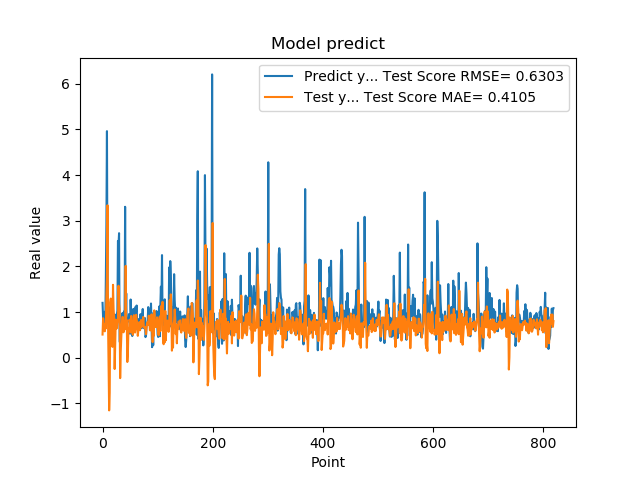

The table this chart was drawn from, first rows:
1.201630949974060059e+00, 5.078821774689884494e-01
8.802530169486999512e-01, 8.650935563463838518e-01
8.531429767608642578e-01, 7.531986920523389140e-01
7.591750025749206543e-01, 7.232109396253770806e-01
1.005007982254028320e+00, 5.786819363176914921e-01
7.687720060348510742e-01, 7.398296255677093702e-01
1.740013241767883301e+00, 6.415268779269927002e-01
2.913533687591552734e+00, 1.339030526824786849e+00
4.963075160980224609e+00, 1.751882119763210399e+00
1.471215128898620605e+00, 3.339695688413832464e+00
1.000648975372314453e+00, 7.531001163224174677e-01
8.220189809799194336e-01, -1.180049720524437157e-01
9.362199902534482643e-01, -1.153857948282872581e+00
5.486897230148315430e-01, -7.711566240159372088e-01
1.111255049705505371e+00, 1.209996531943127840e+00
7.148039937019348145e-01, 1.296171382690211260e+00
1.052167057991027832e+00, 5.778284281401246947e-01
8.955980539321898304e-01, 3.482327778124986173e-01
7.769405245780944824e-01, 2.377179900799447632e-01
5.699509978294372559e-01, 1.597268854245505354e+00
8.244060277938842773e-01, 1.074030493506734407e+00
5.800840258598327637e-01, 8.760978918294293205e-01
9.488009810447691761e-01, -2.474883905800830675e-01
7.918390035629272461e-01, 2.549279091787264862e-01
6.937990188598632812e-01, 8.338693328896342738e-01
6.834830045700073242e-01, 6.409168030813904293e-01
9.433320164680479847e-01, 6.452491598327929623e-01
1.032713770866394043e+00, 7.618132565834890846e-01
2.556216001510620117e+00, 8.070952848672385826e-01
2.464895963668823242e+00, 1.577465643387455652e+00
2.728049993515014204e+00, 1.171238992257819467e+00
3.558506965637206476e-01, 1.051946336120951342e+00
3.262020051479339600e-01, -4.470048000371017460e-01
3.781589865684509277e-01, 1.287270965908221820e-01
6.306380033493041992e-01, 4.089014456846036816e-01
8.854129910469055176e-01, 7.340509922455288327e-01
9.743152856826782227e-01, 8.913566239185982676e-01
7.307389974594116211e-01, 8.899175065362340264e-01
9.521890282630921520e-01, 5.567531874932256652e-01
1.011654973030090332e+00, 7.850221743829008947e-01
7.643579840660095215e-01, 7.855611321672333336e-01
3.306220054626464844e+00, 6.469966210488610203e-01
7.543110251426696777e-01, 2.012587690659784379e+00
1.409499049186706321e+00, 6.204196658994541869e-01
6.401469707489013672e-01, 8.226084489728950899e-01
8.640019893646240234e-01, -9.373153745235811296e-02
8.469420075416564941e-01, 1.071501127173311585e-01
7.976629734039306641e-01, 6.399849887389834624e-01
9.555831551551821068e-01, 5.892922317811803978e-01
9.546210169792175293e-01, 8.337659500136435087e-01
5.251880288124084473e-01, 7.654684039748382851e-01
1.275226235389709695e+00, 5.553827996964493252e-01
8.355640172958374023e-01, 9.152571512333126380e-01
7.640249729156494141e-01, 6.687053649718850412e-01
4.752210080623626154e-01, 5.801257712333683925e-01
7.414129972457885742e-01, 5.032597980579206487e-01
1.069700956344604492e+00, 7.783285317467506514e-01
7.892770171165466309e-01, 9.314642742356762373e-01
6.914690136909484863e-01, 7.105967933394885527e-01
7.093830108642578125e-01, 5.510018998558342540e-01
1.115731000900268555e+00, 6.426277900366895723e-01
... 759 more rows
